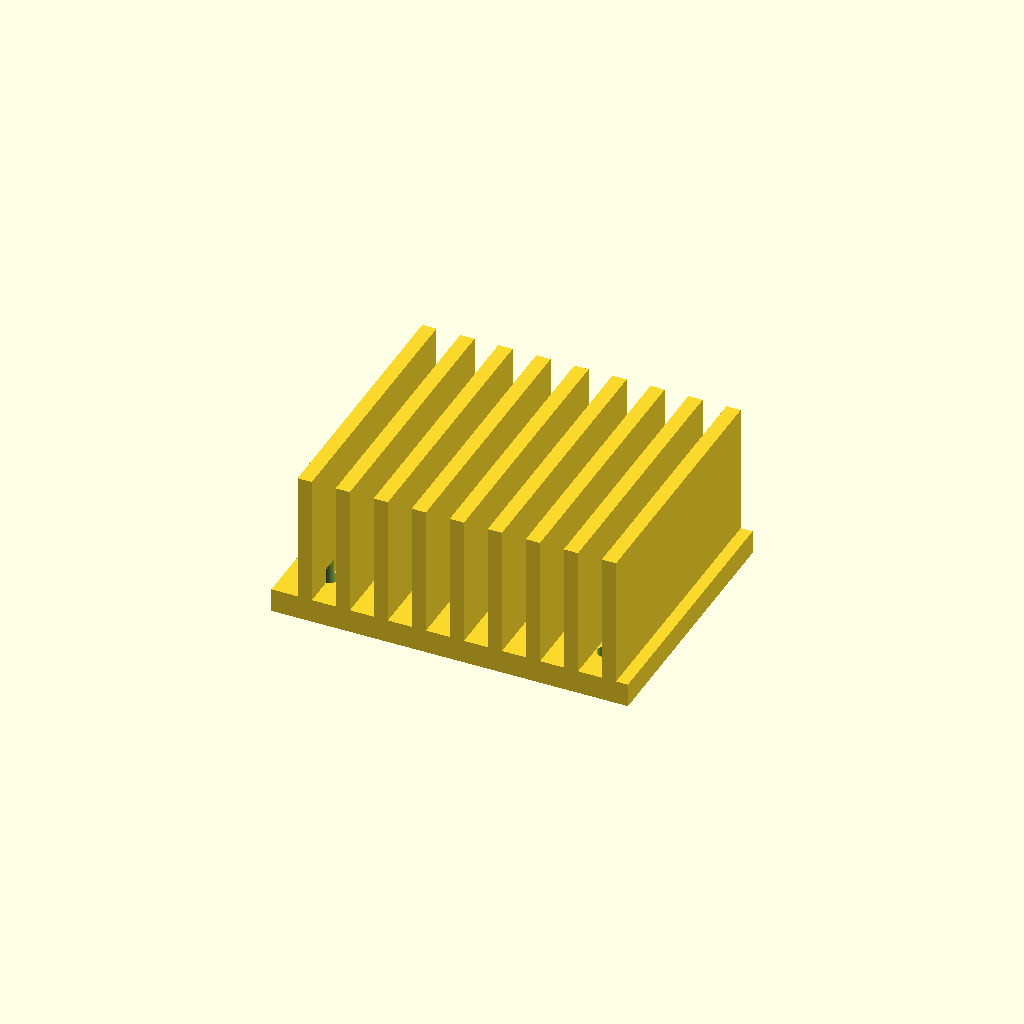
Cell 1: the model at its default parameters.
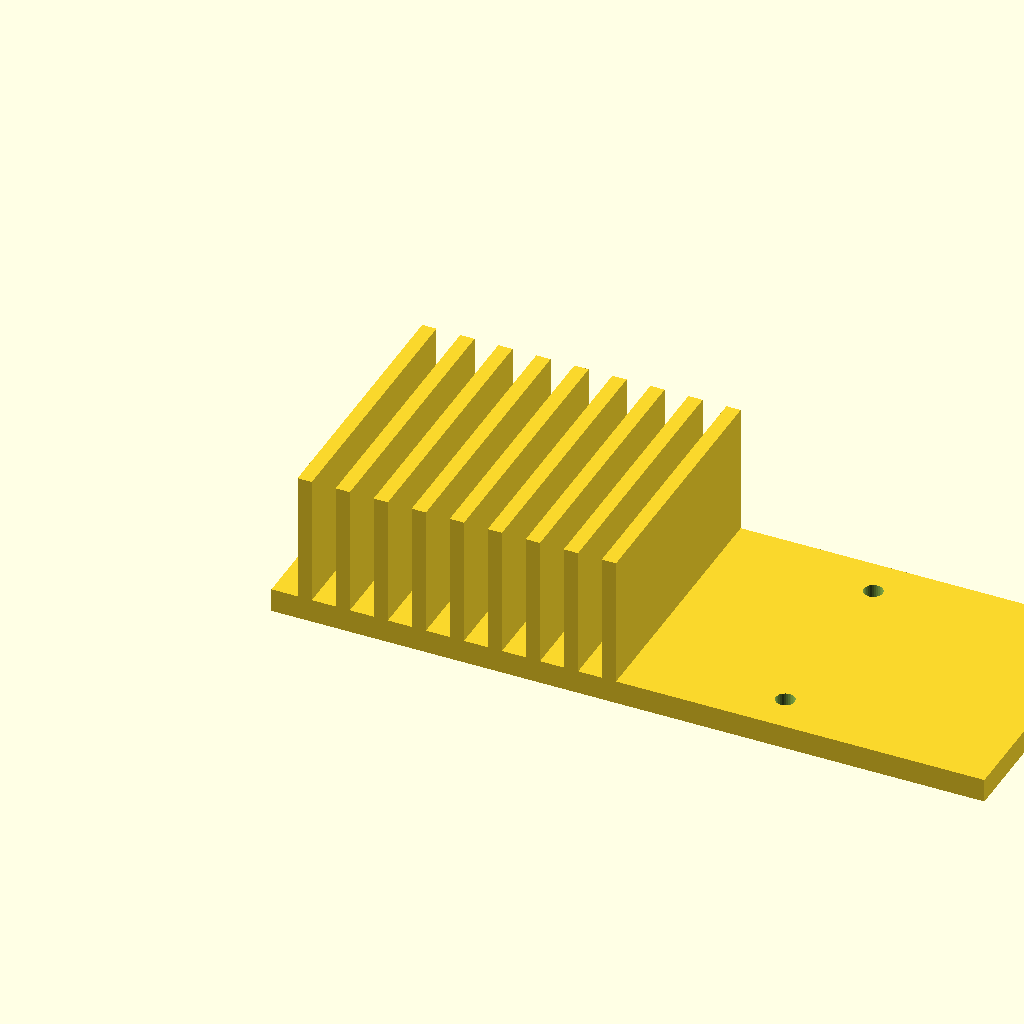
Cell 2: base_w = 120 (everything else at default).
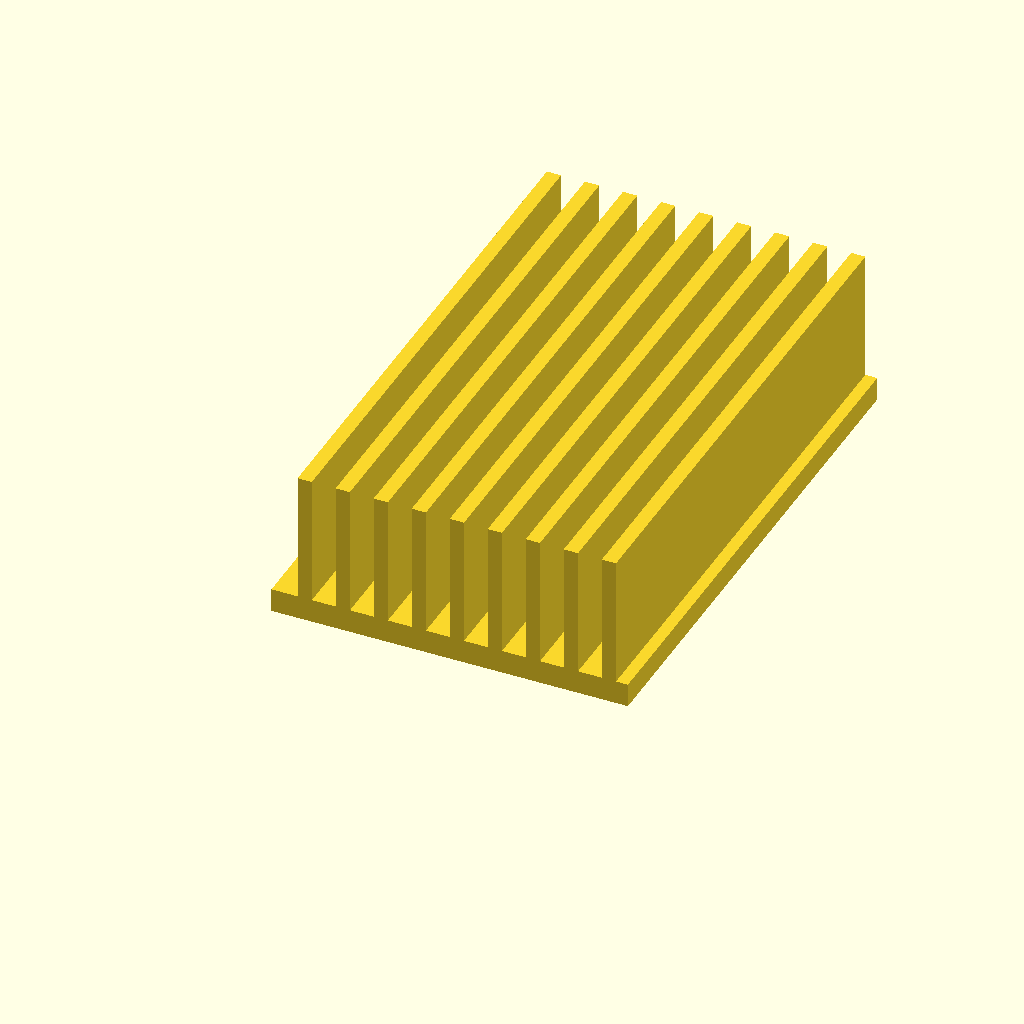
Cell 3: base_d = 90 (everything else at default).
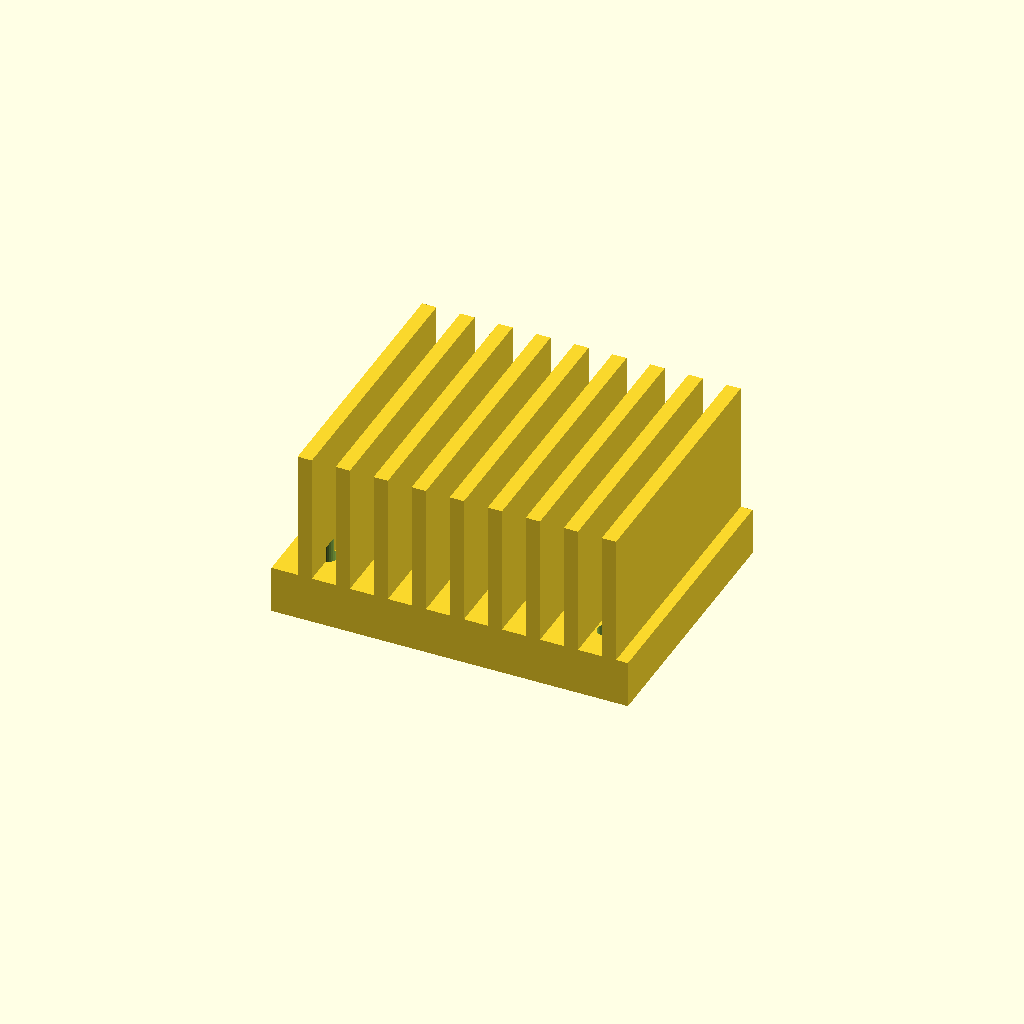
Cell 4: base_t = 8 (everything else at default).
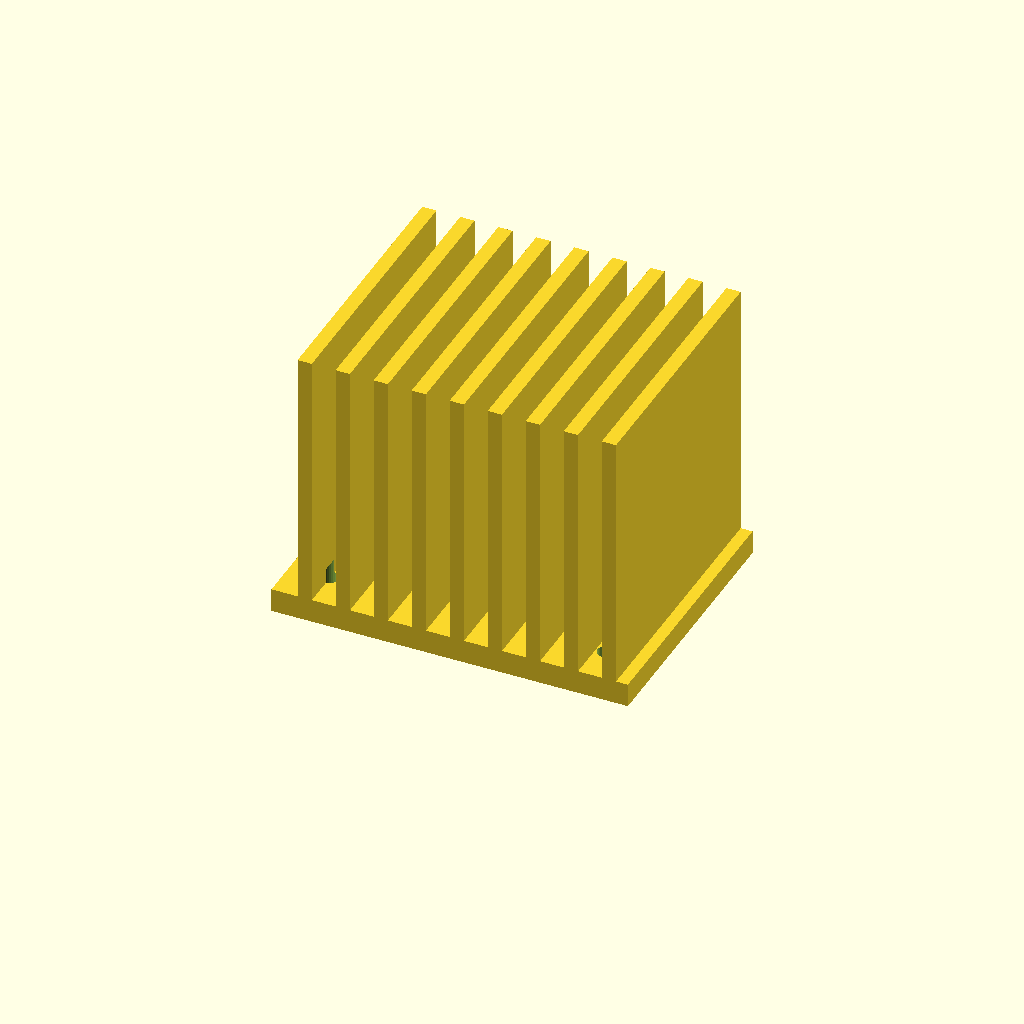
Cell 5 — fin_h set to 44, the other parameters unchanged.
All cells are drawn from one camera (rotation 55°, 0°, 25°, orthographic, colour scheme Cornfield), so only the parameter changes between them.
Source of the model, optional_data/data/gen3/heatsinks/part_0003.scad:
$fn = 32;

// ----------------------------------------------------------------------
// Finned heat sink: 60 x 45 mm base, 22 mm fins
// ----------------------------------------------------------------------

// --- parameters (mm) ---
base_w = 60;              // base width
base_d = 45;              // base depth
base_t = 4;               // base thickness
fin_h = 22;               // fin height above the base
holes_d = 3.17;           // fixing holes
hole_x = 23.41;           // hole offset in x
hole_y = 15.91;           // hole offset in y
fin_t = 2.4;              // fin thickness
fin_pitch = 6.4;          // fin pitch
fin_count = 9;            // number of fins
fin_x0 = 4.4;             // first fin offset

difference() {
  union() {
    cube([base_w, base_d, base_t]);
    for (i = [0 : fin_count - 1]) {
      translate([fin_x0 + i * fin_pitch, 0, base_t - 0.5]) cube([fin_t, base_d, fin_h + 0.5]);
    }
  }
  /* fixing holes through the base, 2.5 mm clear on both sides */
  for (hx = [-23.41, 23.41]) {
    for (hy = [-15.91, 15.91]) {
      translate([base_w / 2 + hx, base_d / 2 + hy, -2.5]) cylinder(h = base_t + 5, d = holes_d);
    }
  }
}
Parameter table extracted from the source (name, type, default, range or options):
base_w: number, default 60
base_d: number, default 45
base_t: number, default 4
fin_h: number, default 22
holes_d: number, default 3.17
hole_x: number, default 23.41
hole_y: number, default 15.91
fin_t: number, default 2.4
fin_pitch: number, default 6.4
fin_count: number, default 9
fin_x0: number, default 4.4
